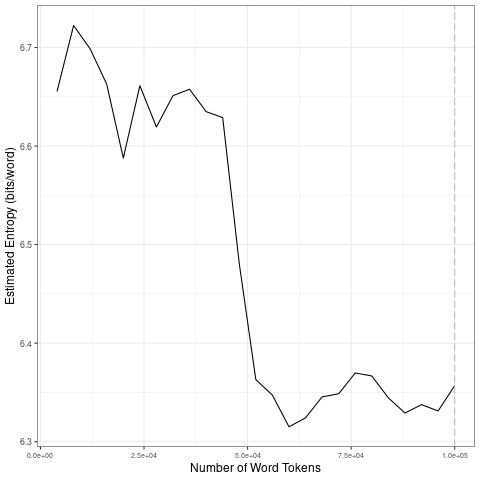

The data file committed next to this chart (first rows):
file, entropy.Corpus.Size, entropy.Entropy, sd.Corpus.Size, sd.SD
data/2021_by_es/2021-07-27_tokens_1-gram…, 4000, 6.655, 20000, 0.05118
data/2021_by_es/2021-07-27_tokens_1-gram…, 8000, 6.722, 40000, 0.01748
data/2021_by_es/2021-07-27_tokens_1-gram…, 12000, 6.699, 60000, 0.1291
data/2021_by_es/2021-07-27_tokens_1-gram…, 16000, 6.663, 80000, 0.0184
data/2021_by_es/2021-07-27_tokens_1-gram…, 20000, 6.588, 1e+05, 0.01125
data/2021_by_es/2021-07-27_tokens_1-gram…, 24000, 6.661, 20000, 0.05118
data/2021_by_es/2021-07-27_tokens_1-gram…, 28000, 6.619, 40000, 0.01748
data/2021_by_es/2021-07-27_tokens_1-gram…, 32000, 6.651, 60000, 0.1291
data/2021_by_es/2021-07-27_tokens_1-gram…, 36000, 6.658, 80000, 0.0184
data/2021_by_es/2021-07-27_tokens_1-gram…, 40000, 6.635, 1e+05, 0.01125
data/2021_by_es/2021-07-27_tokens_1-gram…, 44000, 6.629, 20000, 0.05118
data/2021_by_es/2021-07-27_tokens_1-gram…, 48000, 6.481, 40000, 0.01748
data/2021_by_es/2021-07-27_tokens_1-gram…, 52000, 6.363, 60000, 0.1291
data/2021_by_es/2021-07-27_tokens_1-gram…, 56000, 6.347, 80000, 0.0184
data/2021_by_es/2021-07-27_tokens_1-gram…, 60000, 6.315, 1e+05, 0.01125
data/2021_by_es/2021-07-27_tokens_1-gram…, 64000, 6.324, 20000, 0.05118
data/2021_by_es/2021-07-27_tokens_1-gram…, 68000, 6.345, 40000, 0.01748
data/2021_by_es/2021-07-27_tokens_1-gram…, 72000, 6.349, 60000, 0.1291
data/2021_by_es/2021-07-27_tokens_1-gram…, 76000, 6.37, 80000, 0.0184
data/2021_by_es/2021-07-27_tokens_1-gram…, 80000, 6.367, 1e+05, 0.01125
data/2021_by_es/2021-07-27_tokens_1-gram…, 84000, 6.344, 20000, 0.05118
data/2021_by_es/2021-07-27_tokens_1-gram…, 88000, 6.329, 40000, 0.01748
data/2021_by_es/2021-07-27_tokens_1-gram…, 92000, 6.338, 60000, 0.1291
data/2021_by_es/2021-07-27_tokens_1-gram…, 96000, 6.331, 80000, 0.0184
data/2021_by_es/2021-07-27_tokens_1-gram…, 1e+05, 6.357, 1e+05, 0.01125
